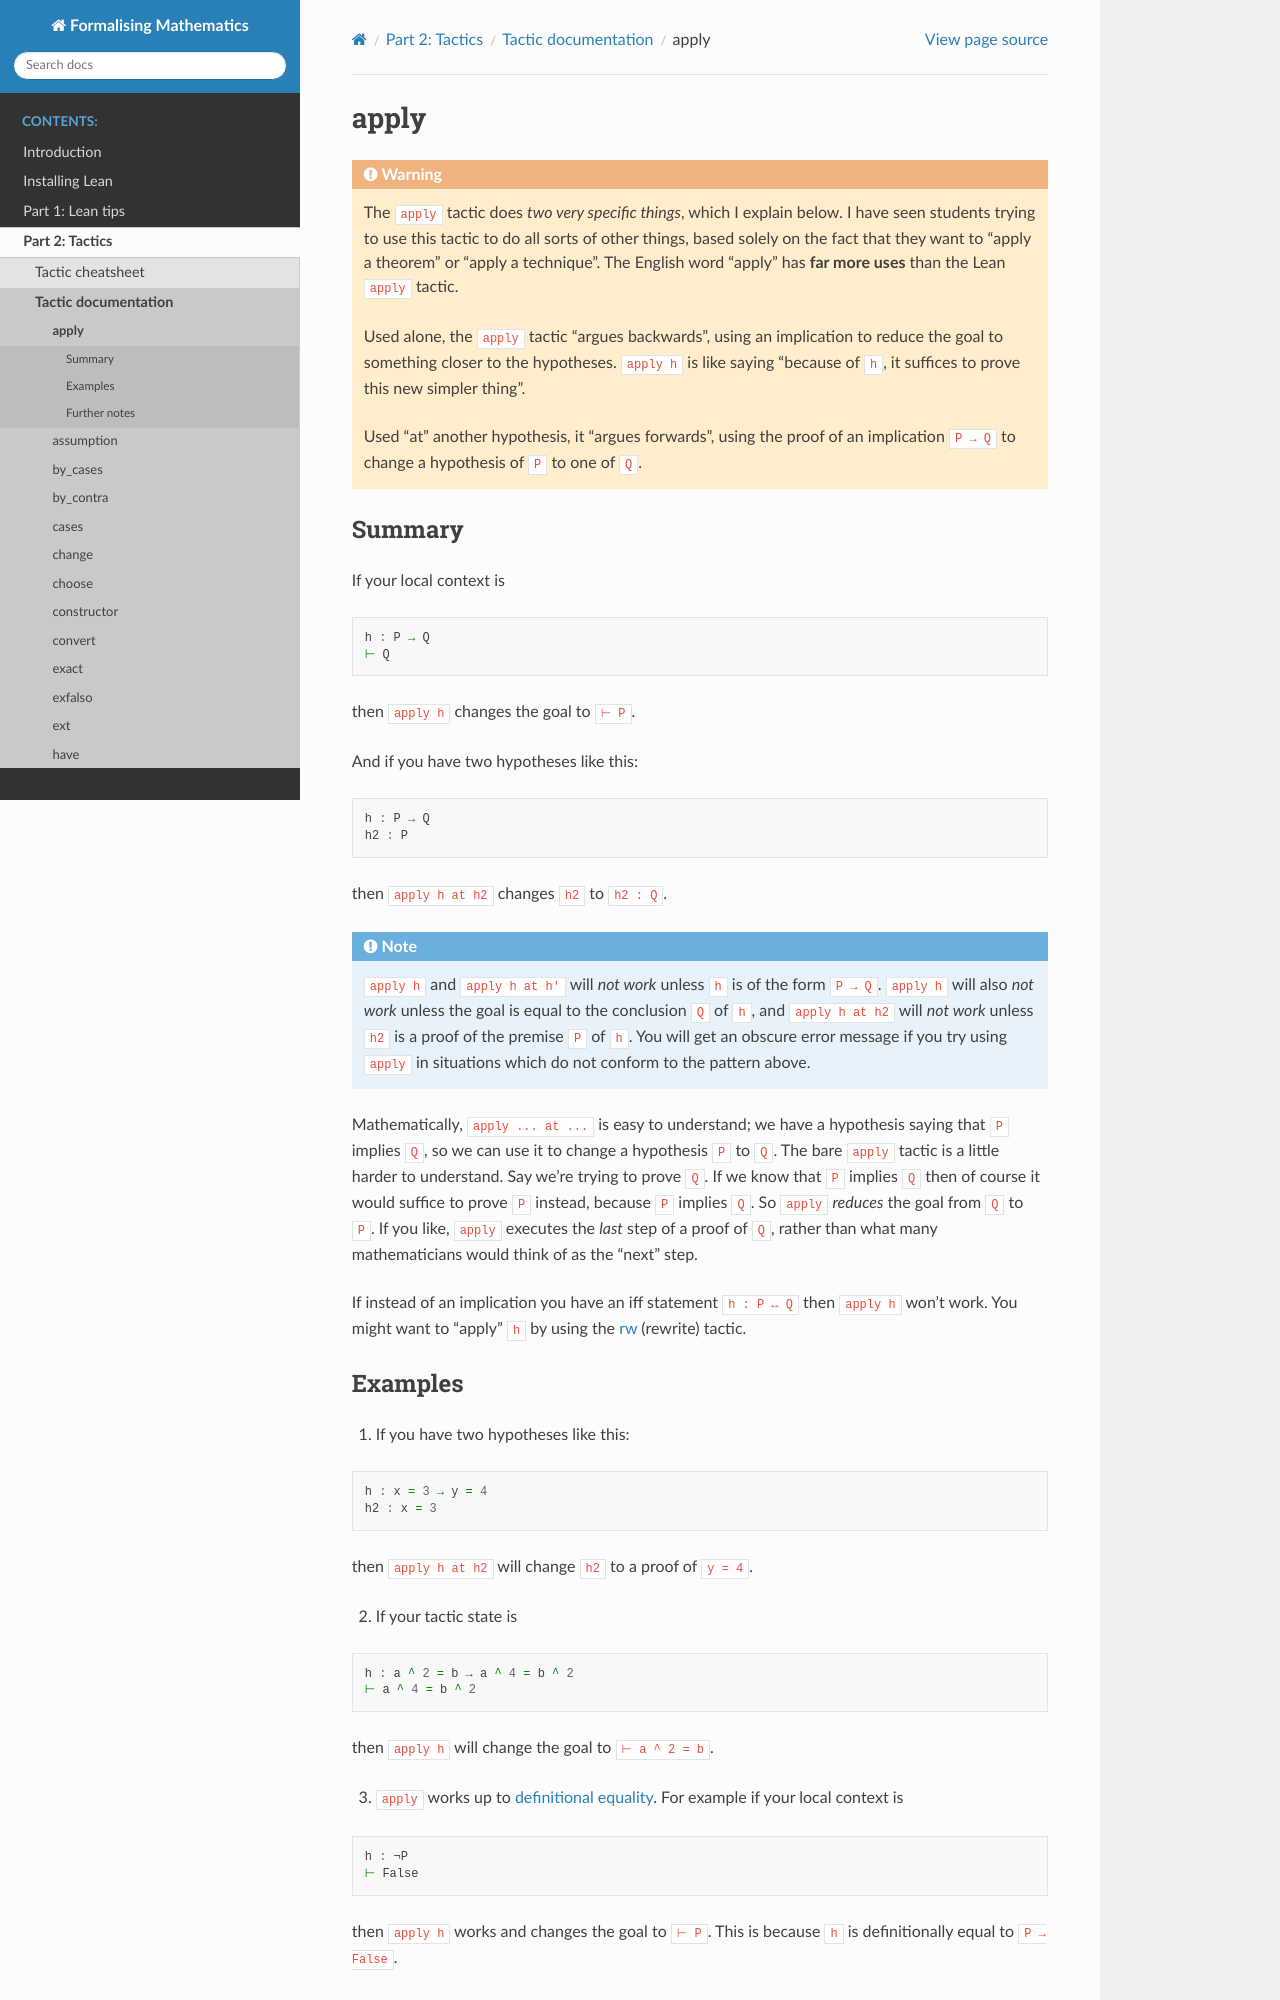

repository: robert-samal/lean-class · page: Part_2/tactics/apply.html · generator: sphinx

.. _tac_apply:

apply
=====

.. warning::

   The ``apply`` tactic does *two very specific things*, which I explain below. I have seen students trying to use this tactic to do all sorts of other things, based solely on the fact that they want to "apply a theorem" or "apply a technique". The English word "apply" has **far more uses** than the Lean ``apply`` tactic. 
   
   Used alone, the ``apply`` tactic "argues backwards", using an implication to reduce the goal to something closer to the hypotheses. ``apply h`` is like saying "because of ``h``, it suffices to prove this new simpler thing".

   Used "at" another hypothesis, it "argues forwards", using the proof of an implication ``P → Q`` to change a hypothesis of ``P`` to one of ``Q``.

Summary
-------

If your local context is

.. code-block::

   h : P → Q
   ⊢ Q

then ``apply h`` changes the goal to ``⊢ P``.

And if you have two hypotheses like this:

.. code-block::

   h : P → Q
   h2 : P

then ``apply h at h2`` changes ``h2`` to ``h2 : Q``.

.. note::

   ``apply h`` and ``apply h at h'``  will *not work* unless ``h`` is of the form ``P → Q``. ``apply h`` will also *not work* unless the goal is equal to the conclusion ``Q`` of ``h``, and ``apply h at h2`` will *not work* unless ``h2`` is a proof of the premise ``P`` of ``h``. You will get an obscure error message if you try using ``apply`` in situations which do not conform to the pattern above.

Mathematically, ``apply ... at ...`` is easy to understand; we have a hypothesis saying that ``P`` implies ``Q``, so we can use it to change a hypothesis ``P`` to ``Q``. The bare ``apply`` tactic is a little harder to understand. Say we're trying to prove ``Q``. If we know that ``P`` implies ``Q`` then of course it would suffice to prove ``P`` instead, because ``P`` implies ``Q``. So ``apply`` *reduces* the goal from ``Q`` to ``P``. If you like, ``apply`` executes the *last* step of a proof of ``Q``, rather than what many mathematicians would think of as the "next" step. 

If instead of an implication you have an iff statement ``h : P ↔ Q`` then ``apply h`` won't work. You might want to "apply" ``h`` by using the :ref:`rw <tac_rw>` (rewrite) tactic.
